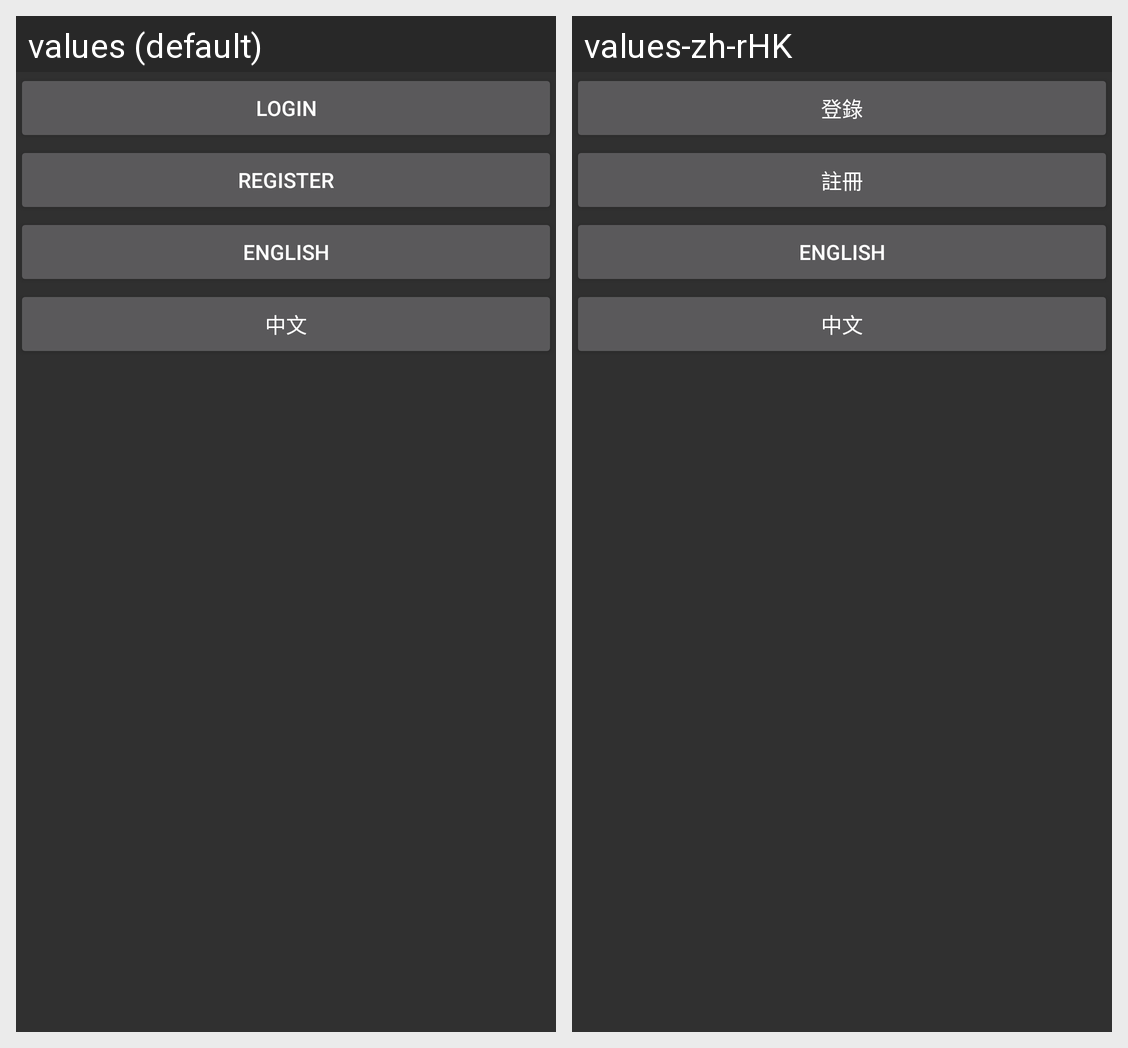

Translations of the strings shown on this Android screen, per locale in the grid:
Android screen res/layout/activity_languagepage.xml rendered under 2 locales, left to right: values (default), values-zh-rHK. Device: Nexus 5 (rendered at 1080×1920; each locale shown at half size, 540×960, under a caption strip naming it); theme Theme.AppCompat.
Strings drawn on this screen, with the default value and each locale's value (text and hints the layout hard-codes, and strings that could not be matched under every locale, appear in the picture but are not listed):

login
  values: login
  values-zh-rHK: 登錄

register
  values: register
  values-zh-rHK: 註冊
